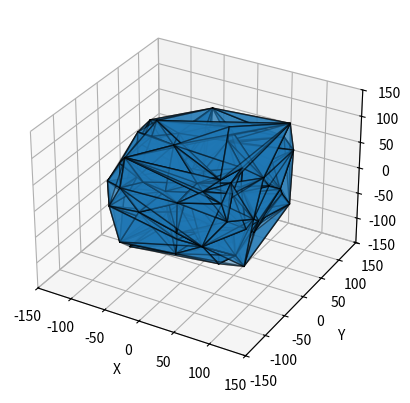

Here is the Python script that generated this plot: (Note: this script raises an exception after producing the figure.)
import numpy as np
import matplotlib.pyplot as plt
from mpl_toolkits.mplot3d import Axes3D
from mpl_toolkits.mplot3d.art3d import Poly3DCollection
from scipy.spatial import Delaunay
import os

def save_model(verts, faces, filename):
    try:
        with open(filename, 'w') as f:
            for v in verts:
                f.write('v {:.6f} {:.6f} {:.6f}\n'.format(v[0], v[1], v[2]))
            for face in faces:
                f.write('f {} {} {}\n'.format(face[0]+1, face[1]+1, face[2]+1))
        print(f"Model saved as {filename}")
    except Exception as e:
        print(f"Error saving model: {e}")

# Функция для генерации кадра
def update(ax):
    ax.clear()  # Очистка текущего окна

    # Генерация точек
    points = []
    for i in range(100):
        x = np.random.uniform(-100, 100)
        y = np.random.uniform(-100, 100)
        z = np.random.uniform(-100, 100)
        points.append([x, y, z])

    # Преобразование точек в NumPy массив 
    points = np.array(points)

    # Выполнить триангуляцию Делоне
    triangulation = Delaunay(points)

    # Постройте график треугольников
    for triangle in triangulation.simplices:
        ax.plot3D(points[triangle, 0], points[triangle, 1], points[triangle, 2], 'k-', linewidth=1)

# Генерация точек
points = []
for i in range(100):
    x = np.random.uniform(-100, 100)
    y = np.random.uniform(-100, 100)
    z = np.random.uniform(-100, 100)
    points.append([x, y, z])

# Преобразование точек в NumPy массив 
points = np.array(points)

# Выполнить триангуляцию Делоне
triangulation = Delaunay(points)

# Сохранение модели в формате OBJ
output_path = os.path.join(os.path.expanduser('~'), 'Desktop', 'odel.obj')
save_model(points, triangulation.simplices, output_path)

# Визуализация
fig = plt.figure()
ax = fig.add_subplot(111, projection='3d')

# Визуализация модели
for triangle in triangulation.simplices:
    verts = points[triangle]
    poly3d = Poly3DCollection([verts], alpha=0.5, edgecolor='k')
    ax.add_collection3d(poly3d)

# Настройки отображения
ax.set_xlabel('X')
ax.set_ylabel('Y')
ax.set_zlabel('Z')
ax.set_xlim(-150, 150)
ax.set_ylim(-150, 150)
ax.set_zlim(-150, 150)

# Показываем окно с моделью
plt.show()

# Сохранение модели в формате OBJ
output_path = os.path.join(os.path.expanduser('~'), 'Desktop', 'odel.obj')
with open(output_path, 'w') as f:
    for triangle in triangulation.simplices:
        verts = points[triangle]
        for v in verts:
            f.write('v {:.6f} {:.6f} {:.6f}\n'.format(v[0], v[1], v[2]))
        f.write('f')
        for v in verts:
            f.write(' {}'.format(v[0]+1))
        f.write('\n')
